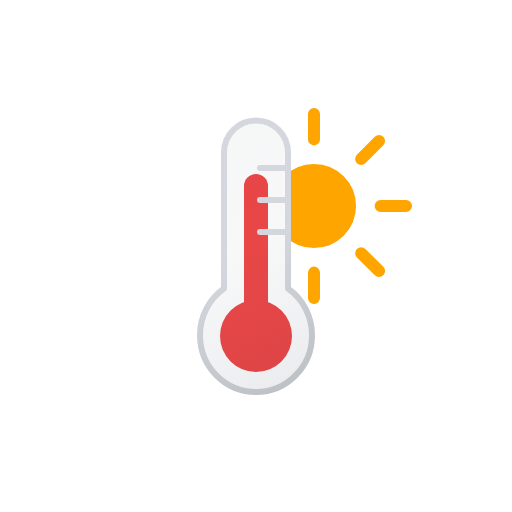
t = 0.00 s
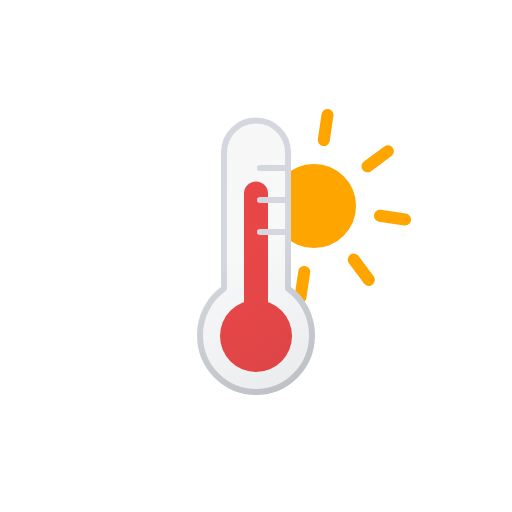
t = 0.38 s
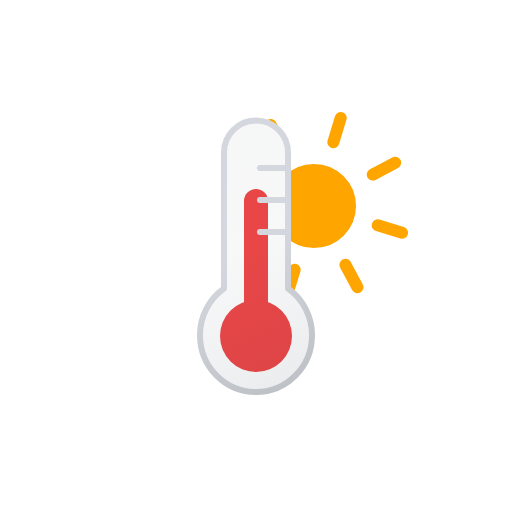
t = 0.75 s
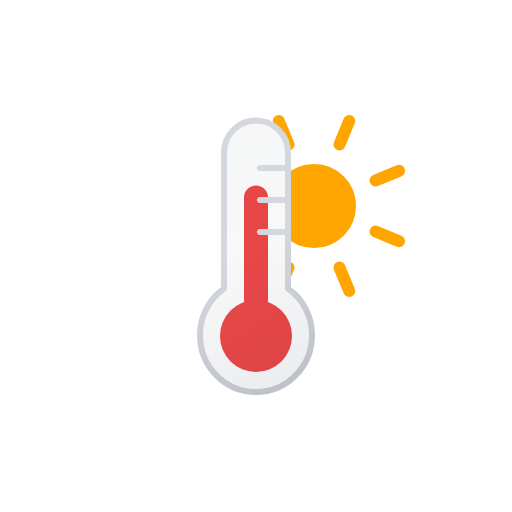
t = 1.00 s
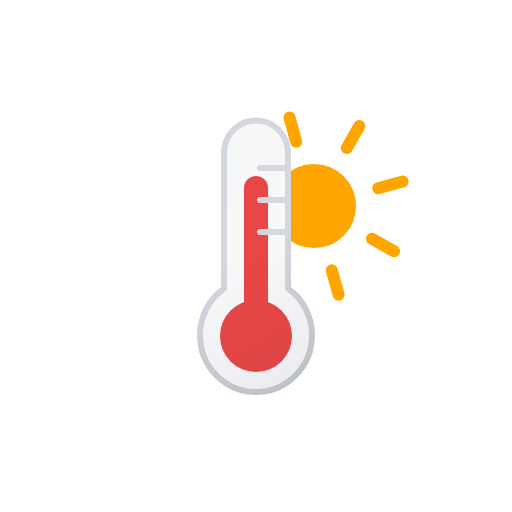
t = 1.31 s
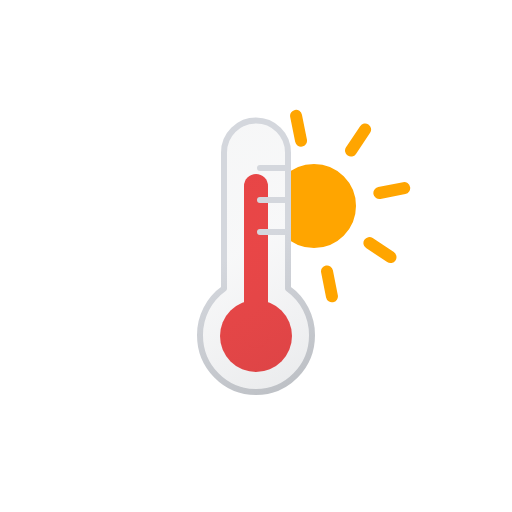
t = 1.50 s

The animated SVG that drew these frames (rendered in a browser with its animation timeline set to each time). Animation: 2 SMIL elements (animateTransform=2); one cycle of 2.00 s, repeats indefinitely.

<svg xmlns="http://www.w3.org/2000/svg" xmlns:xlink="http://www.w3.org/1999/xlink" viewBox="0 0 512 512">
    <defs>
        <linearGradient id="a" x1="78" y1="63.35" x2="118" y2="132.65" gradientUnits="userSpaceOnUse">
            <stop offset="0" stop-color="orange"/>
            <stop offset="0.45" stop-color="orange"/>
            <stop offset="1" stop-color="orange"/>
        </linearGradient>
        <linearGradient id="b" x1="-7.17" y1="36.31" x2="116.44" y2="250.4" gradientUnits="userSpaceOnUse">
            <stop offset="0" stop-color="#515a69" stop-opacity="0.05"/>
            <stop offset="0.45" stop-color="#6b7280" stop-opacity="0.05"/>
            <stop offset="1" stop-color="#384354" stop-opacity="0.1"/>
        </linearGradient>
        <linearGradient id="c" x1="-8.67" y1="33.71" x2="117.94" y2="253" gradientUnits="userSpaceOnUse">
            <stop offset="0" stop-color="#d4d7dd"/>
            <stop offset="0.45" stop-color="#d4d7dd"/>
            <stop offset="1" stop-color="#bec1c6"/>
        </linearGradient>
        <clipPath id="d">
            <path d="M256,392c30.93,0,56-25.45,56-56.84a57,57,0,0,0-24-46.6V152.48A32.24,32.24,0,0,0,256,120V79.74H423.17V392Zm4-192h28m-28-32h28m-28,64h28" fill="none"/>
        </clipPath>
        <symbol id="e" viewBox="0 0 196 196" overflow="visible">
            <!-- sun-core -->
            <circle cx="98" cy="98" r="40" stroke="orange" stroke-miterlimit="10" stroke-width="4" fill="url(#a)"/>

            <!-- sun-rays -->
            <path d="M98,31.38V6m0,184V164.62M145.11,50.89,163.05,33M33,163.05l17.94-17.94m0-94.22L33,33m130.1,130.1-17.94-17.94M6,98H31.38M190,98H164.62" fill="none" stroke="orange" stroke-linecap="round" stroke-miterlimit="10" stroke-width="12">
                <animateTransform
                    attributeName="transform"
                    additive="sum"
                    type="rotate"
                    values="0 98 98; 45 98 98"
                    dur="2s"
                    repeatCount="indefinite"/>
            </path>
        </symbol>
        <symbol id="g" viewBox="0 0 72 168" overflow="visible">
            <circle cx="36" cy="132" r="36" fill="#ef4444"/>
            <path d="M36,-18V132" fill="none" stroke="#ef4444" stroke-linecap="round" stroke-miterlimit="10" stroke-width="24">
                <animateTransform
                    attributeName="transform"
                    type="translate"
                    values="0 0; 0 15; 0 0"
                    dur="1.5s"
                    calcMode="spline"
                    keySplines=".42, 0, .58, 1; .42, 0, .58, 1"
                    repeatCount="indefinite"/>
            </path>
        </symbol>
        <symbol id="h" viewBox="0 0 118 278">
            <path d="M115,218.16C115,249.55,89.93,275,59,275S3,249.55,3,218.16a57,57,0,0,1,24-46.6V35.48a32,32,0,1,1,64,0V171.56A57,57,0,0,1,115,218.16ZM63,83H91M63,51H91M63,115H91" stroke-linecap="round" stroke-linejoin="round" stroke-width="6" fill="url(#b)" stroke="url(#c)"/>
        </symbol>
        <symbol id="f" viewBox="0 0 118 278">
            <use width="72" height="168" transform="translate(23 87)" xlink:href="#g"/>
            <use width="118" height="278" xlink:href="#h"/>
        </symbol>
    </defs>
    <g clip-path="url(#d)">
        <use width="196" height="196" transform="translate(216 108)" xlink:href="#e"/>
    </g>
    <use width="118" height="278" transform="translate(197 117)" xlink:href="#f"/>
</svg>
